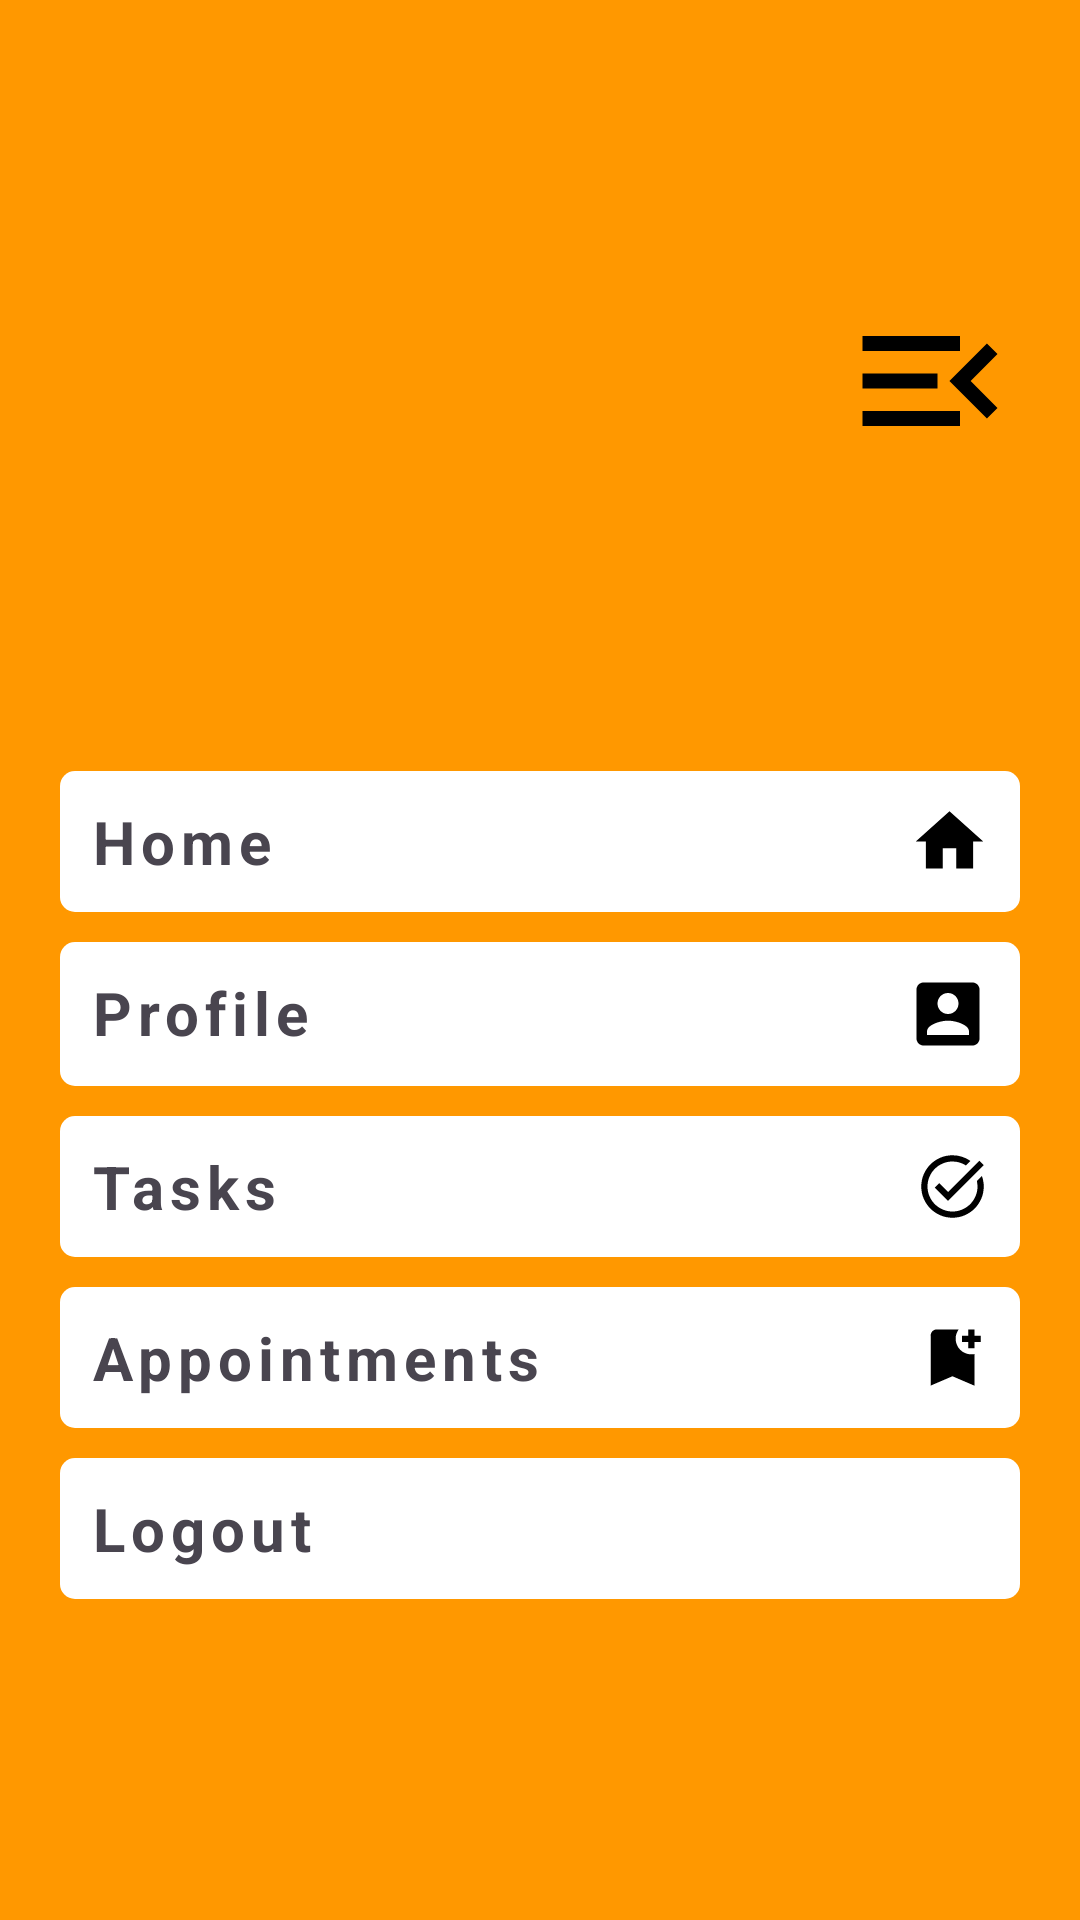

Write the Android layout XML for this screen, with the resource values it uses.
<!-- AndroidManifest.xml: application theme Theme.All_Ui -->
<!-- res/layout/activity_menu.xml -->
<?xml version="1.0" encoding="utf-8"?>
<LinearLayout xmlns:android="http://schemas.android.com/apk/res/android"
    xmlns:app="http://schemas.android.com/apk/res-auto"
    xmlns:tools="http://schemas.android.com/tools"
    android:layout_width="match_parent"
    android:layout_height="match_parent"
    android:orientation="vertical"
    android:background="@color/my_primary"
    android:gravity="center"
    android:padding="20dp"
    tools:context=".menuActivity">

    <ImageView
        android:layout_width="wrap_content"
        android:layout_height="wrap_content"
        android:id="@+id/homebackicon"
        android:src="@drawable/menu_open_icon"
        android:layout_gravity="right"
        android:clickable="true"
        android:layout_marginBottom="100dp"
        android:focusable="true">

    </ImageView>
    <LinearLayout
        android:layout_width="match_parent"
        android:layout_height="wrap_content"
        android:gravity="center_vertical"
        android:orientation="vertical">
        <TextView
            android:layout_width="match_parent"
            android:layout_height="wrap_content"
            android:id="@+id/menuHomeBtn"
            android:text="Home"
            android:clickable="true"
            android:textStyle="bold"
            android:textSize="20sp"
            android:letterSpacing="0.1"
            android:layout_marginBottom="10dp"
            android:padding="10dp"
            android:drawableEnd="@drawable/home_small"
            android:background="@drawable/menu_button"
            android:onClick="onMenuItemClick"
            android:focusable="true">

        </TextView>
        <TextView
            android:layout_width="match_parent"
            android:layout_height="wrap_content"
            android:id="@+id/menuProfileBtn"
            android:text="Profile"
            android:clickable="true"
            android:textStyle="bold"
            android:textSize="20sp"
            android:letterSpacing="0.1"
            android:layout_marginBottom="10dp"
            android:padding="10dp"
            android:drawableEnd="@drawable/profile_small"
            android:background="@drawable/menu_button"
            android:onClick="onMenuItemClick"
            android:focusable="true">

        </TextView>

        <TextView
            android:layout_width="match_parent"
            android:layout_height="wrap_content"
            android:id="@+id/menuTaskBtn"
            android:layout_marginBottom="10dp"
            android:background="@drawable/menu_button"
            android:clickable="true"
            android:focusable="true"
            android:letterSpacing="0.1"
            android:onClick="onMenuItemClick"
            android:padding="10dp"
            android:drawableEnd="@drawable/task_icon_small"
            android:text="Tasks"
            android:textSize="20sp"
            android:textStyle="bold">

        </TextView>

        <TextView
            android:layout_width="match_parent"
            android:layout_height="wrap_content"
            android:id="@+id/menuAppointmentBtn"
            android:text="Appointments"
            android:clickable="true"
            android:textStyle="bold"
            android:textSize="20sp"
            android:letterSpacing="0.1"
            android:layout_marginBottom="10dp"
            android:padding="10dp"
            android:drawableEnd="@drawable/appointment_book_icon"
            android:background="@drawable/menu_button"
            android:onClick="onMenuItemClick"
            android:focusable="true">

        </TextView>
        <TextView
            android:layout_width="match_parent"
            android:layout_height="wrap_content"
            android:text="Logout"
            android:id="@+id/logout"
            android:clickable="true"
            android:textStyle="bold"
            android:textSize="20sp"
            android:letterSpacing="0.1"
            android:drawableEnd="@drawable/log_out_icon"
            android:layout_marginBottom="10dp"
            android:padding="10dp"
            android:background="@drawable/menu_button"
            android:onClick="onMenuItemClick"
            android:focusable="true">

        </TextView>

    </LinearLayout>

</LinearLayout>
<!-- resources referenced by this layout -->
<resources>
  <color name="my_primary">#FF9800</color>
  <!-- drawable appointment_book_icon (drawable) -->
  <vector android:height="25dp" android:tint="#000000"
      android:viewportHeight="24" android:viewportWidth="24"
      android:width="25dp" xmlns:android="http://schemas.android.com/apk/res/android">
      <path android:fillColor="@android:color/white" android:pathData="M21,7h-2v2h-2V7h-2V5h2V3h2v2h2V7zM19,21l-7,-3l-7,3V5c0,-1.1 0.9,-2 2,-2l7,0c-0.63,0.84 -1,1.87 -1,3c0,2.76 2.24,5 5,5c0.34,0 0.68,-0.03 1,-0.1V21z"/>
  </vector>
  <!-- drawable home_small (drawable) -->
  <vector android:height="27dp" android:tint="#000000"
      android:viewportHeight="24" android:viewportWidth="24"
      android:width="27dp" xmlns:android="http://schemas.android.com/apk/res/android">
      <path android:fillColor="@android:color/white" android:pathData="M10,20v-6h4v6h5v-8h3L12,3 2,12h3v8z"/>
  </vector>
  <!-- drawable menu_button (drawable) -->
  <?xml version="1.0" encoding="utf-8"?>
  <shape android:shape="rectangle" xmlns:android="http://schemas.android.com/apk/res/android">
  
      <solid android:color="@color/white"></solid>
      <corners android:radius="5dp"></corners>
  
  </shape>
  <!-- drawable menu_open_icon (drawable) -->
  <vector android:autoMirrored="true" android:height="60dp"
      android:tint="#000000" android:viewportHeight="24"
      android:viewportWidth="24" android:width="60dp" xmlns:android="http://schemas.android.com/apk/res/android">
      <path android:fillColor="@android:color/white" android:pathData="M3,18h13v-2L3,16v2zM3,13h10v-2L3,11v2zM3,6v2h13L16,6L3,6zM21,15.59L17.42,12 21,8.41 19.59,7l-5,5 5,5L21,15.59z"/>
  </vector>
  <!-- drawable profile_small (drawable) -->
  <vector android:height="28dp" android:tint="#000000"
      android:viewportHeight="24" android:viewportWidth="24"
      android:width="28dp" xmlns:android="http://schemas.android.com/apk/res/android">
      <path android:fillColor="@android:color/white" android:pathData="M3,5v14c0,1.1 0.89,2 2,2h14c1.1,0 2,-0.9 2,-2L21,5c0,-1.1 -0.9,-2 -2,-2L5,3c-1.11,0 -2,0.9 -2,2zM15,9c0,1.66 -1.34,3 -3,3s-3,-1.34 -3,-3 1.34,-3 3,-3 3,1.34 3,3zM6,17c0,-2 4,-3.1 6,-3.1s6,1.1 6,3.1v1L6,18v-1z"/>
  </vector>
  <!-- drawable task_icon_small (drawable) -->
  <vector android:height="25dp" android:tint="#000000"
      android:viewportHeight="24" android:viewportWidth="24"
      android:width="25dp" xmlns:android="http://schemas.android.com/apk/res/android">
      <path android:fillColor="@android:color/white" android:pathData="M22,5.18L10.59,16.6l-4.24,-4.24l1.41,-1.41l2.83,2.83l10,-10L22,5.18zM19.79,10.22C19.92,10.79 20,11.39 20,12c0,4.42 -3.58,8 -8,8s-8,-3.58 -8,-8c0,-4.42 3.58,-8 8,-8c1.58,0 3.04,0.46 4.28,1.25l1.44,-1.44C16.1,2.67 14.13,2 12,2C6.48,2 2,6.48 2,12c0,5.52 4.48,10 10,10s10,-4.48 10,-10c0,-1.19 -0.22,-2.33 -0.6,-3.39L19.79,10.22z"/>
  </vector>
  <style name="Theme.All_Ui" parent="Base.Theme.All_Ui" />
  <color name="white">#FFFFFFFF</color>
  <style name="Base.Theme.All_Ui" parent="Theme.Material3.DayNight.NoActionBar">
          
      
          
      </style>
</resources>
